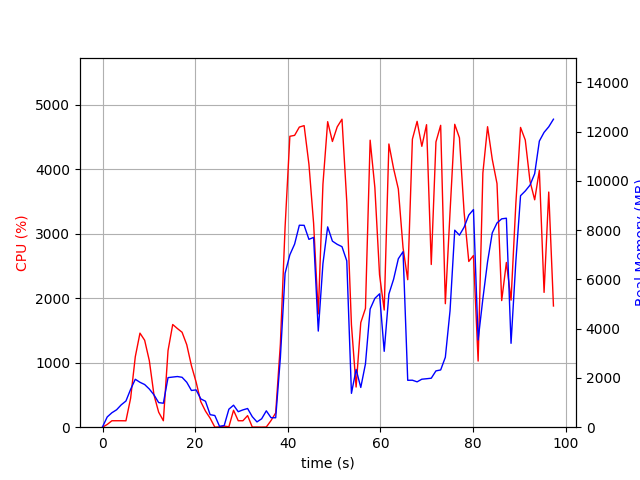

The data file committed next to this chart (first rows):
elapsed_time, nproc, cpu, mem_real, mem_virtual
4.363059997558594e-05, 1, 0.0, 16.48, 3194
1.008, 2, 42.6, 415.7, 1280
2.019, 2, 99.9, 586.8, 1398
3.029, 2, 100.1, 706.6, 1552
4.039, 2, 100.0, 908.9, 1796
5.049, 2, 99.0, 1062, 1991
6.059, 2, 448.3, 1536, 2479
7.07, 2, 1092, 1945, 2936
8.08, 2, 1458, 1823, 2646
9.09, 2, 1348, 1732, 2720
10.1, 2, 1031, 1549, 2830
11.11, 2, 497.4, 1310, 2942
12.12, 2, 232.6, 998.5, 3038
13.13, 2, 100.0, 973.6, 3082
14.14, 2, 1188, 2012, 3372
15.15, 2, 1592, 2035, 3372
16.16, 2, 1529, 2057, 3388
17.17, 2, 1472, 2026, 3442
18.18, 2, 1278, 1824, 3442
19.19, 2, 953.2, 1490, 3490
20.2, 2, 698.9, 1514, 3514
21.21, 2, 395.6, 1150, 3558
22.22, 2, 249.5, 1053, 3558
23.23, 2, 139.6, 508.2, 3590
24.24, 2, 1.0, 474.5, 997.5
25.25, 2, 4.0, 36.78, 73.45
26.26, 2, 17.8, 65.85, 763.8
27.27, 4, 5.9, 730.3, 2391
28.28, 4, 262.4, 893.2, 2624
29.29, 3, 99.9, 629.2, 2022
30.3, 3, 100.0, 702.7, 2022
31.31, 4, 179.7, 758.6, 2700
32.33, 4, 2.0, 426.7, 1896
33.34, 3, 2.0, 214.8, 1438
34.35, 3, 1.0, 340.9, 1554
35.36, 6, 3.0, 664.5, 2753
36.37, 4, 102.9, 386.5, 1893
37.38, 1, 221.6, 382.7, 4226
38.39, 1, 1286, 2818, 10168
39.41, 1, 3102, 6246, 14272
40.44, 1, 4509, 6998, 14540
41.46, 1, 4523, 7432, 20440
42.48, 1, 4652, 8198, 20440
43.52, 1, 4674, 8194, 20440
44.55, 1, 4076, 7625, 20490
45.56, 1, 3161, 7703, 20493
46.57, 1, 1755, 3901, 20549
47.58, 1, 3768, 6642, 20549
48.6, 1, 4736, 8131, 20806
49.62, 1, 4428, 7553, 20806
50.66, 1, 4655, 7423, 20806
51.69, 1, 4774, 7328, 20806
52.72, 1, 3494, 6752, 20806
53.73, 1, 1588, 1374, 20806
54.74, 1, 622.7, 2345, 28486
55.75, 1, 1621, 1613, 20870
56.76, 1, 1841, 2569, 22918
57.77, 1, 4449, 4796, 24104
58.79, 1, 3716, 5229, 24198
59.8, 1, 2362, 5412, 24198
... 37 more rows
